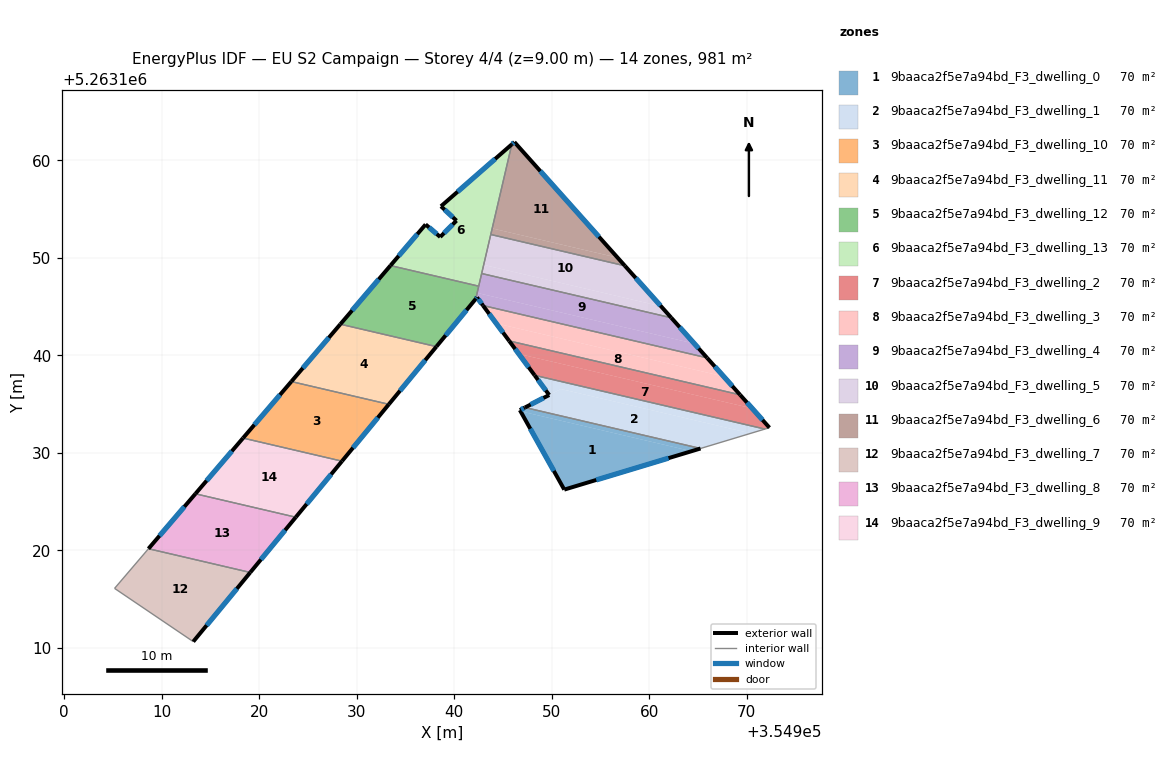
=== STOREY PLAN SPEC (per zone: floor XY polygon, exterior-wall plan segments, windows/doors) ===
zone 1: 9baaca2f5e7a94bd_F3_dwelling_0  (70.1 m²)
  floor: (354965.27, 5263130.45) (354964.35, 5263130.18) (354946.80, 5263134.27) (354946.74, 5263134.39) (354947.26, 5263134.66)
  floor: (354964.35, 5263130.18) (354951.29, 5263126.24) (354946.74, 5263134.39) (354946.80, 5263134.27)
  exterior wall: (354951.29, 5263126.24) – (354965.27, 5263130.45)  [14.6 m]
    window: (354954.57, 5263127.23) – (354961.98, 5263129.46)  [12.3 m²]
  exterior wall: (354946.74, 5263134.39) – (354951.29, 5263126.24)  [9.3 m]
    window: (354947.81, 5263132.48) – (354950.22, 5263128.15)  [7.9 m²]
  exterior wall: (354947.26, 5263134.66) – (354946.74, 5263134.39)  [0.6 m]
    window: (354947.13, 5263134.59) – (354946.86, 5263134.45)  [0.5 m²]
  interior walls: 1
zone 2: 9baaca2f5e7a94bd_F3_dwelling_1  (70.1 m²)
  floor: (354971.87, 5263132.45) (354970.41, 5263132.01) (354950.94, 5263136.55) (354949.74, 5263135.94) (354948.25, 5263137.96)
  floor: (354970.41, 5263132.01) (354965.27, 5263130.45) (354947.26, 5263134.66) (354950.94, 5263136.55)
  exterior wall: (354948.25, 5263137.96) – (354949.74, 5263135.94)  [2.5 m]
    window: (354948.60, 5263137.48) – (354949.39, 5263136.41)  [2.1 m²]
  exterior wall: (354949.74, 5263135.94) – (354947.26, 5263134.66)  [2.8 m]
    window: (354949.16, 5263135.64) – (354947.84, 5263134.96)  [2.4 m²]
  interior walls: 3
zone 3: 9baaca2f5e7a94bd_F3_dwelling_10  (70.1 m²)
  floor: (354933.30, 5263134.98) (354928.49, 5263129.15) (354918.34, 5263131.52) (354923.30, 5263137.32)
  exterior wall: (354928.49, 5263129.15) – (354933.30, 5263134.98)  [7.6 m]
    window: (354929.62, 5263130.52) – (354932.17, 5263133.61)  [6.4 m²]
  exterior wall: (354923.30, 5263137.32) – (354918.34, 5263131.52)  [7.6 m]
    window: (354922.13, 5263135.96) – (354919.51, 5263132.88)  [6.4 m²]
  interior walls: 2
zone 4: 9baaca2f5e7a94bd_F3_dwelling_11  (70.1 m²)
  floor: (354938.18, 5263140.90) (354933.30, 5263134.98) (354923.30, 5263137.32) (354928.32, 5263143.20)
  exterior wall: (354933.30, 5263134.98) – (354938.18, 5263140.90)  [7.7 m]
    window: (354934.44, 5263136.37) – (354937.03, 5263139.51)  [6.5 m²]
  exterior wall: (354928.32, 5263143.20) – (354923.30, 5263137.32)  [7.7 m]
    window: (354927.14, 5263141.82) – (354924.48, 5263138.70)  [6.5 m²]
  interior walls: 2
zone 5: 9baaca2f5e7a94bd_F3_dwelling_12  (70.1 m²)
  floor: (354942.52, 5263147.10) (354942.21, 5263145.80) (354938.18, 5263140.90) (354928.32, 5263143.20) (354933.46, 5263149.21)
  exterior wall: (354933.46, 5263149.21) – (354928.32, 5263143.20)  [7.9 m]
    window: (354932.26, 5263147.80) – (354929.53, 5263144.61)  [6.7 m²]
  exterior wall: (354938.18, 5263140.90) – (354942.21, 5263145.80)  [6.3 m]
    window: (354939.12, 5263142.05) – (354941.26, 5263144.65)  [5.4 m²]
  interior walls: 3
zone 6: 9baaca2f5e7a94bd_F3_dwelling_13  (70.1 m²)
  floor: (354945.91, 5263161.65) (354942.52, 5263147.10) (354933.46, 5263149.21) (354937.07, 5263153.43) (354938.57, 5263152.15) (354940.23, 5263153.82) (354938.64, 5263155.30)
  exterior wall: (354937.07, 5263153.43) – (354933.46, 5263149.21)  [5.5 m]
    window: (354936.22, 5263152.44) – (354934.31, 5263150.21)  [4.7 m²]
  exterior wall: (354938.57, 5263152.15) – (354937.07, 5263153.43)  [2.0 m]
    window: (354938.21, 5263152.45) – (354937.42, 5263153.13)  [1.7 m²]
  exterior wall: (354940.23, 5263153.82) – (354938.57, 5263152.15)  [2.4 m]
    window: (354939.84, 5263153.43) – (354938.96, 5263152.54)  [2.0 m²]
  exterior wall: (354938.64, 5263155.30) – (354940.23, 5263153.82)  [2.2 m]
    window: (354939.02, 5263154.95) – (354939.86, 5263154.17)  [1.8 m²]
  exterior wall: (354945.91, 5263161.65) – (354938.64, 5263155.30)  [9.7 m]
    window: (354944.20, 5263160.16) – (354940.35, 5263156.79)  [8.1 m²]
  interior walls: 4
zone 7: 9baaca2f5e7a94bd_F3_dwelling_2  (70.0 m²)
  floor: (354970.57, 5263134.57) (354972.33, 5263132.59) (354971.87, 5263132.45) (354948.25, 5263137.96) (354946.63, 5263140.15)
  floor: (354969.32, 5263135.96) (354970.57, 5263134.57) (354946.63, 5263140.15) (354945.64, 5263141.49)
  exterior wall: (354945.64, 5263141.49) – (354948.25, 5263137.96)  [4.4 m]
    window: (354946.25, 5263140.66) – (354947.64, 5263138.79)  [3.7 m²]
  exterior wall: (354972.33, 5263132.59) – (354969.32, 5263135.96)  [4.5 m]
    window: (354971.63, 5263133.38) – (354970.03, 5263135.17)  [3.8 m²]
  interior walls: 3
zone 8: 9baaca2f5e7a94bd_F3_dwelling_3  (70.0 m²)
  floor: (354967.64, 5263137.84) (354969.32, 5263135.96) (354945.64, 5263141.49) (354944.31, 5263143.29)
  floor: (354965.93, 5263139.75) (354967.64, 5263137.84) (354944.31, 5263143.29) (354942.96, 5263145.12)
  exterior wall: (354969.32, 5263135.96) – (354965.93, 5263139.75)  [5.1 m]
    window: (354968.53, 5263136.85) – (354966.73, 5263138.86)  [4.3 m²]
  exterior wall: (354942.96, 5263145.12) – (354945.64, 5263141.49)  [4.5 m]
    window: (354943.59, 5263144.26) – (354945.01, 5263142.34)  [3.8 m²]
  interior walls: 2
zone 9: 9baaca2f5e7a94bd_F3_dwelling_4  (70.1 m²)
  floor: (354964.63, 5263141.21) (354965.93, 5263139.75) (354942.96, 5263145.12) (354942.34, 5263145.95) (354942.21, 5263145.80) (354942.35, 5263146.41)
  floor: (354962.27, 5263143.86) (354964.63, 5263141.21) (354942.35, 5263146.41) (354942.82, 5263148.40)
  exterior wall: (354942.21, 5263145.80) – (354942.34, 5263145.95)  [0.2 m]
    window: (354942.24, 5263145.83) – (354942.31, 5263145.92)  [0.2 m²]
  exterior wall: (354965.93, 5263139.75) – (354962.27, 5263143.86)  [5.5 m]
    window: (354965.07, 5263140.72) – (354963.13, 5263142.90)  [4.6 m²]
  exterior wall: (354942.34, 5263145.95) – (354942.96, 5263145.12)  [1.0 m]
    window: (354942.48, 5263145.76) – (354942.81, 5263145.31)  [0.9 m²]
  interior walls: 4
zone 10: 9baaca2f5e7a94bd_F3_dwelling_5  (70.1 m²)
  floor: (354961.22, 5263145.04) (354962.27, 5263143.86) (354942.82, 5263148.40) (354943.02, 5263149.28)
  floor: (354957.51, 5263149.19) (354961.22, 5263145.04) (354943.02, 5263149.28) (354943.75, 5263152.40)
  exterior wall: (354962.27, 5263143.86) – (354957.51, 5263149.19)  [7.1 m]
    window: (354961.15, 5263145.11) – (354958.62, 5263147.94)  [6.0 m²]
  interior walls: 3
zone 11: 9baaca2f5e7a94bd_F3_dwelling_6  (70.0 m²)
  floor: (354956.77, 5263150.02) (354957.51, 5263149.19) (354943.75, 5263152.40) (354943.90, 5263153.03)
  floor: (354946.18, 5263161.88) (354956.76, 5263150.02) (354943.90, 5263153.03) (354945.91, 5263161.65)
  exterior wall: (354946.18, 5263161.88) – (354945.91, 5263161.65)  [0.4 m]
    window: (354946.11, 5263161.83) – (354945.97, 5263161.70)  [0.3 m²]
  exterior wall: (354957.51, 5263149.19) – (354946.18, 5263161.88)  [17.0 m]
    window: (354954.85, 5263152.17) – (354948.84, 5263158.90)  [14.4 m²]
  interior walls: 2
zone 12: 9baaca2f5e7a94bd_F3_dwelling_7  (70.1 m²)
  floor: (354919.08, 5263117.74) (354913.24, 5263110.64) (354905.17, 5263116.11) (354908.64, 5263120.17)
  exterior wall: (354913.24, 5263110.64) – (354919.08, 5263117.74)  [9.2 m]
    window: (354914.61, 5263112.31) – (354917.71, 5263116.07)  [7.8 m²]
  interior walls: 3
zone 13: 9baaca2f5e7a94bd_F3_dwelling_8  (70.1 m²)
  floor: (354923.75, 5263123.41) (354919.08, 5263117.74) (354908.64, 5263120.17) (354913.46, 5263125.81)
  exterior wall: (354919.08, 5263117.74) – (354923.75, 5263123.41)  [7.3 m]
    window: (354920.18, 5263119.07) – (354922.66, 5263122.07)  [6.2 m²]
  exterior wall: (354913.46, 5263125.81) – (354908.64, 5263120.17)  [7.4 m]
    window: (354912.33, 5263124.48) – (354909.77, 5263121.50)  [6.3 m²]
  interior walls: 2
zone 14: 9baaca2f5e7a94bd_F3_dwelling_9  (70.1 m²)
  floor: (354928.49, 5263129.15) (354923.75, 5263123.41) (354913.46, 5263125.81) (354918.34, 5263131.52)
  exterior wall: (354923.75, 5263123.41) – (354928.49, 5263129.15)  [7.4 m]
    window: (354924.87, 5263124.75) – (354927.38, 5263127.80)  [6.3 m²]
  exterior wall: (354918.34, 5263131.52) – (354913.46, 5263125.81)  [7.5 m]
    window: (354917.20, 5263130.18) – (354914.61, 5263127.15)  [6.3 m²]
  interior walls: 2

=== DERIVED (storey summary) ===
Building: EU S2 Campaign
Storey: 4 of 4  (floor level z = 9.00 m)
Storey gross floor area: 980.8 m²
Zones on this storey: 14
  - 9baaca2f5e7a94bd_F3_dwelling_0: floor 70.1 m²; exterior wall 24.5 m (73.6 m²); 3 window(s) 20.7 m²; WWR 28.1%
  - 9baaca2f5e7a94bd_F3_dwelling_1: floor 70.1 m²; exterior wall 5.3 m (15.9 m²); 2 window(s) 4.5 m²; WWR 28.1%
  - 9baaca2f5e7a94bd_F3_dwelling_10: floor 70.1 m²; exterior wall 15.2 m (45.5 m²); 2 window(s) 12.8 m²; WWR 28.1%
  - 9baaca2f5e7a94bd_F3_dwelling_11: floor 70.1 m²; exterior wall 15.4 m (46.2 m²); 2 window(s) 13.0 m²; WWR 28.1%
  - 9baaca2f5e7a94bd_F3_dwelling_12: floor 70.1 m²; exterior wall 14.3 m (42.8 m²); 2 window(s) 12.0 m²; WWR 28.1%
  - 9baaca2f5e7a94bd_F3_dwelling_13: floor 70.1 m²; exterior wall 21.7 m (65.1 m²); 5 window(s) 18.3 m²; WWR 28.1%
  - 9baaca2f5e7a94bd_F3_dwelling_2: floor 70.0 m²; exterior wall 8.9 m (26.7 m²); 2 window(s) 7.5 m²; WWR 28.1%
  - 9baaca2f5e7a94bd_F3_dwelling_3: floor 70.0 m²; exterior wall 9.6 m (28.8 m²); 2 window(s) 8.1 m²; WWR 28.1%
  - 9baaca2f5e7a94bd_F3_dwelling_4: floor 70.1 m²; exterior wall 6.7 m (20.2 m²); 3 window(s) 5.7 m²; WWR 28.1%
  - 9baaca2f5e7a94bd_F3_dwelling_5: floor 70.1 m²; exterior wall 7.1 m (21.4 m²); 1 window(s) 6.0 m²; WWR 28.1%
  - 9baaca2f5e7a94bd_F3_dwelling_6: floor 70.0 m²; exterior wall 17.4 m (52.1 m²); 2 window(s) 14.7 m²; WWR 28.1%
  - 9baaca2f5e7a94bd_F3_dwelling_7: floor 70.1 m²; exterior wall 9.2 m (27.6 m²); 1 window(s) 7.8 m²; WWR 28.1%
  - 9baaca2f5e7a94bd_F3_dwelling_8: floor 70.1 m²; exterior wall 14.8 m (44.3 m²); 2 window(s) 12.5 m²; WWR 28.1%
  - 9baaca2f5e7a94bd_F3_dwelling_9: floor 70.1 m²; exterior wall 15.0 m (44.9 m²); 2 window(s) 12.6 m²; WWR 28.1%
Zone adjacency (shared interzone walls):
  - 9baaca2f5e7a94bd_F3_dwelling_0 ↔ 9baaca2f5e7a94bd_F3_dwelling_1
  - 9baaca2f5e7a94bd_F3_dwelling_1 ↔ 9baaca2f5e7a94bd_F3_dwelling_2
  - 9baaca2f5e7a94bd_F3_dwelling_10 ↔ 9baaca2f5e7a94bd_F3_dwelling_11
  - 9baaca2f5e7a94bd_F3_dwelling_10 ↔ 9baaca2f5e7a94bd_F3_dwelling_9
  - 9baaca2f5e7a94bd_F3_dwelling_11 ↔ 9baaca2f5e7a94bd_F3_dwelling_12
  - 9baaca2f5e7a94bd_F3_dwelling_12 ↔ 9baaca2f5e7a94bd_F3_dwelling_13
  - 9baaca2f5e7a94bd_F3_dwelling_12 ↔ 9baaca2f5e7a94bd_F3_dwelling_4
  - 9baaca2f5e7a94bd_F3_dwelling_13 ↔ 9baaca2f5e7a94bd_F3_dwelling_4
  - 9baaca2f5e7a94bd_F3_dwelling_13 ↔ 9baaca2f5e7a94bd_F3_dwelling_5
  - 9baaca2f5e7a94bd_F3_dwelling_13 ↔ 9baaca2f5e7a94bd_F3_dwelling_6
  - 9baaca2f5e7a94bd_F3_dwelling_2 ↔ 9baaca2f5e7a94bd_F3_dwelling_3
  - 9baaca2f5e7a94bd_F3_dwelling_3 ↔ 9baaca2f5e7a94bd_F3_dwelling_4
  - 9baaca2f5e7a94bd_F3_dwelling_4 ↔ 9baaca2f5e7a94bd_F3_dwelling_5
  - 9baaca2f5e7a94bd_F3_dwelling_5 ↔ 9baaca2f5e7a94bd_F3_dwelling_6
  - 9baaca2f5e7a94bd_F3_dwelling_7 ↔ 9baaca2f5e7a94bd_F3_dwelling_8
  - 9baaca2f5e7a94bd_F3_dwelling_8 ↔ 9baaca2f5e7a94bd_F3_dwelling_9